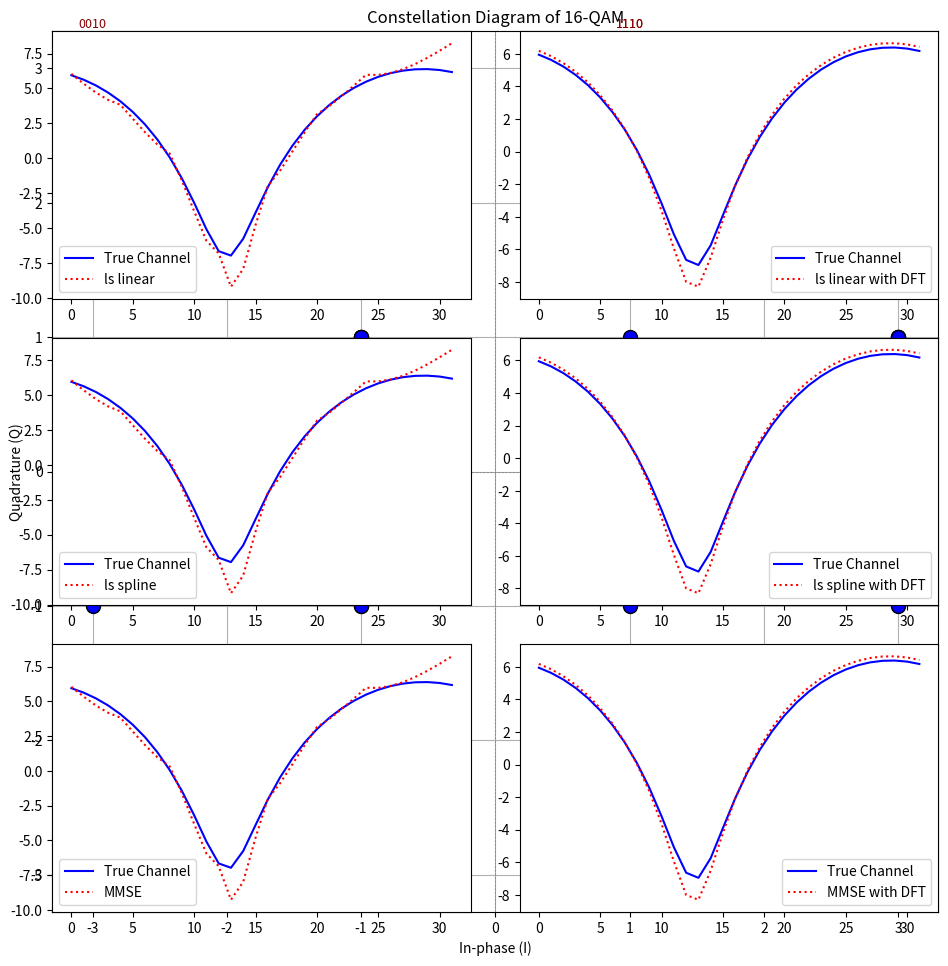

Reproduce this figure in Python.
import numpy as np
import matplotlib.pyplot as plt
from scipy.interpolate import interp1d
from scipy.signal import fftconvolve

# Параметры системы
Nfft = 32  # Размер FFT
Ng = Nfft // 8  # Длина циклического префикса
Nofdm = Nfft + Ng  # Общая длина OFDM символа
Nsym = 1  # Количество OFDM символов 100 было
Nps = 4  # Интервал между пилотами
Np = Nfft // Nps  # Количество пилотов на OFDM символ
Nbps = 4  # Количество бит на символ
M = 2 ** Nbps  # Размер QAM модуляции
Es = 1  # Энергия сигнала
A = np.sqrt(3 / 2 / (M - 1) * Es)  # Нормализующий коэффициент для QAM
SNR = 30  # Отношение сигнал/шум в дБ
MSE = np.zeros(6)  # Массив для хранения MSE
nose = 0  # Счетчик ошибок

print("Длина циклического префикса Ng =",Ng,"\n")
print("Общая длина OFDM символа Nofdm =",Nofdm,"\n")
print("Количество пилотов на OFDM символ Np =",Np,"\n")
print("Размер QAM модуляции M =",M,"\n")
print("Нормализующий коэффициент для QAM A =",A,"\n")



# Функция для добавления шума
def awgn(signal, SNR):
    signal_power = np.mean(np.abs(signal) ** 2)
    noise_power = signal_power / (10 ** (SNR / 10))
    noise = np.sqrt(noise_power / 2) * (np.random.randn(*signal.shape) + 1j * np.random.randn(*signal.shape))
    return signal + noise

# LS оценка канала
def LS_CE(Y, Xp, pilot_loc, Nfft, Nps, int_opt):
    Np = Nfft // Nps
    k = np.arange(Np)
    LS_est = Y[pilot_loc[:Np]] / Xp[:Np]  # Оценка канала в местах пилотов
    if int_opt.lower().startswith('l'):
        method = 'linear'
    else:
        method = 'spline'
    H_LS = interpolate(LS_est, pilot_loc[:Np], Nfft, method)
    return H_LS

# Интерполяция
def interpolate(LS_est, pilot_loc, Nfft, method):
    if method == 'linear':
        interp_func = interp1d(pilot_loc, LS_est, kind='linear', fill_value="extrapolate")
    elif method == 'spline':
        interp_func = interp1d(pilot_loc, LS_est, kind='cubic', fill_value="extrapolate")
    freq_indices = np.arange(Nfft)
    return interp_func(freq_indices)

# MMSE оценка канала
def MMSE_CE(Y, Xp, pilot_loc, Nfft, Nps, h, SNR):
    H_LS = LS_CE(Y, Xp, pilot_loc, Nfft, Nps, 'linear')
    sigma_n_sq = 10 ** (-SNR / 10)
    H_MMSE = H_LS / (1 + sigma_n_sq / np.abs(H_LS) ** 2)
    return H_MMSE

def Mapper(b,Nbps):
    mapping_table = {
    (0,0,0,0) : -3-3j,
    (0,0,0,1) : -3-1j,
    (0,0,1,0) : -3+3j,
    (0,0,1,1) : -3+1j,
    (0,1,0,0) : -1-3j,
    (0,1,0,1) : -1-1j,
    (0,1,1,0) : -1+3j,
    (0,1,1,1) : -1+1j,
    (1,0,0,0) :  3-3j,
    (1,0,0,1) :  3-1j,
    (1,0,1,0) :  3+3j,
    (1,0,1,1) :  3+1j,
    (1,1,0,0) :  1-3j,
    (1,1,0,1) :  1-1j,
    (1,1,1,0) :  1+3j,
    (1,1,1,1) :  1+1j
}
     # Проверка: количество бит кратно Nbps
    if len(b) % Nbps != 0:
        raise ValueError("Длина входного списка бит должна быть кратна Nbps.")

    num_symbols = len(b) // Nbps
    n = 0
    N = np.zeros(num_symbols, dtype=complex)
    plt.figure("QAM-16",figsize=(10,10))
    for i in range(int(len(bits)/Nbps)):
        start = i * Nbps
        end = start + Nbps
        B = tuple(b[start:end])  # Получаем группу битов как кортеж
        Q = mapping_table[B]
        N[i] = Q
        print("N: ",N)
        print("Q: ",Q)
        print("Кол-во битов:",len(bits))
        print("Кол-во комлексных чисел на выходе:",int(len(bits)/Nbps))

        # Отрисовка точки
        plt.plot(Q.real, Q.imag, 'o', markersize=10, markerfacecolor='blue', markeredgecolor='black')
        # Добавление текста с битами
        plt.text(Q.real, Q.imag + 0.3, ''.join(str(bit) for bit in B), ha='center', fontsize=9, color='darkred')
    
    plt.axhline(0, color='gray', linestyle='--', linewidth=0.5)
    plt.axvline(0, color='gray', linestyle='--', linewidth=0.5)
    plt.xlabel('In-phase (I)')
    plt.ylabel('Quadrature (Q)')
    plt.title('Constellation Diagram of 16-QAM')
    plt.grid(True)
    plt.axis('equal')
    plt.show()
    
        
    plt.show()
    return N


# Генерация случайного канала
h = np.random.randn(2) + 1j * np.random.randn(2)
H_true = np.fft.fft(h, Nfft)  # Истинный канал в частотной области
ch_length = len(h)



# Основной цикл
for nsym in range(Nsym):
    # Генерация пилотных сигналов
    Xp = 2 * (np.random.randn(Np) > 0) - 1
    msgint = np.random.randint(0, M, Nfft - Np)  

    # Генерация данных
    bits = np.random.binomial(n=1, p=0.5, size = ((Nfft - Np) * 4) )# случайная генерация битовой последовательности
    Data = A * (2 * (msgint // np.sqrt(M)) - 1 + 1j * (2 * (msgint % np.sqrt(M)) - 1))
    print(Data)

    
    My_Data = Mapper(bits,Nbps)# Передаем битовую последовательность (96 бит) и размер бит на символ (Nbps)
    print(My_Data)

    """
    1. сгенерировать последовательность бит
    2. сделать маппер  и разбить биты, сконвертировать их в Комплексные сисла
    3. добавить опорные сигналы (1+0J) например
    """

    # Формирование OFDM символа
    ip = 0
    pilot_loc = []
    X = np.zeros(Nfft, dtype=complex)
    for k in range(Nfft):
        if k % Nps == 0:
            X[k] = Xp[ip]
            pilot_loc.append(k)
            ip += 1
        else:
            X[k] = Data[k - ip]

    # IFFT и добавление циклического префикса
    x = np.fft.ifft(X)
    xt = np.concatenate((x[-Ng:], x))

    # Прохождение через канал
    y_channel = fftconvolve(xt, h, mode='full')[:Nofdm]
    yt = awgn(y_channel, SNR)
    y = yt[Ng:]
    Y = np.fft.fft(y)

    # Оценка канала
    methods = ['ls linear', 'ls spline', 'MMSE']
    for m, method in enumerate(methods):
        if method == 'ls linear' or method == 'ls spline':
            H_est = LS_CE(Y, Xp, pilot_loc, Nfft, Nps, method)
        elif method == 'MMSE':
            H_est = MMSE_CE(Y, Xp, pilot_loc, Nfft, Nps, h, SNR)

        # DFT-based оценка канала
        h_est = np.fft.ifft(H_est)
        h_DFT = h_est[:ch_length]
        H_DFT = np.fft.fft(h_DFT, Nfft)

        # Вычисление MSE
        MSE[m] += np.sum(np.abs(H_true - H_est) ** 2)
        MSE[m + 3] += np.sum(np.abs(H_true - H_DFT) ** 2)

        # Визуализация (только для первого символа)
        if nsym == 0:
            H_true_dB = 10 * np.log10(np.abs(H_true) ** 2)
            H_est_dB = 10 * np.log10(np.abs(H_est) ** 2)
            H_DFT_dB = 10 * np.log10(np.abs(H_DFT) ** 2)

            plt.subplot(3, 2, 2 * m + 1)
            plt.plot(H_true_dB, 'b', label='True Channel')
            plt.plot(H_est_dB, 'r:', label=f'{method}')
            plt.legend()

            plt.subplot(3, 2, 2 * m + 2)
            plt.plot(H_true_dB, 'b', label='True Channel')
            plt.plot(H_DFT_dB, 'r:', label=f'{method} with DFT')
            plt.legend()

    # Демодуляция
    Y_eq = Y / H_est
    ip = 0
    Data_extracted = []
    for k in range(Nfft):
        if k % Nps == 0:
            ip += 1
        else:
            Data_extracted.append(Y_eq[k])

    Data_extracted = np.array(Data_extracted)
    msg_detected = np.round(((np.real(Data_extracted / A) + 1) / 2) * np.sqrt(M)) + \
                   np.round(((np.imag(Data_extracted / A) + 1) / 2) * np.sqrt(M)) * np.sqrt(M)
    nose += np.sum(msg_detected != msgint)

# Вывод результатов
MSEs = MSE / (Nfft * Nsym)
print("MSE:", MSEs)
print("Bit Error Rate:", nose / (Nsym * (Nfft - Np)))
plt.tight_layout()
plt.show()